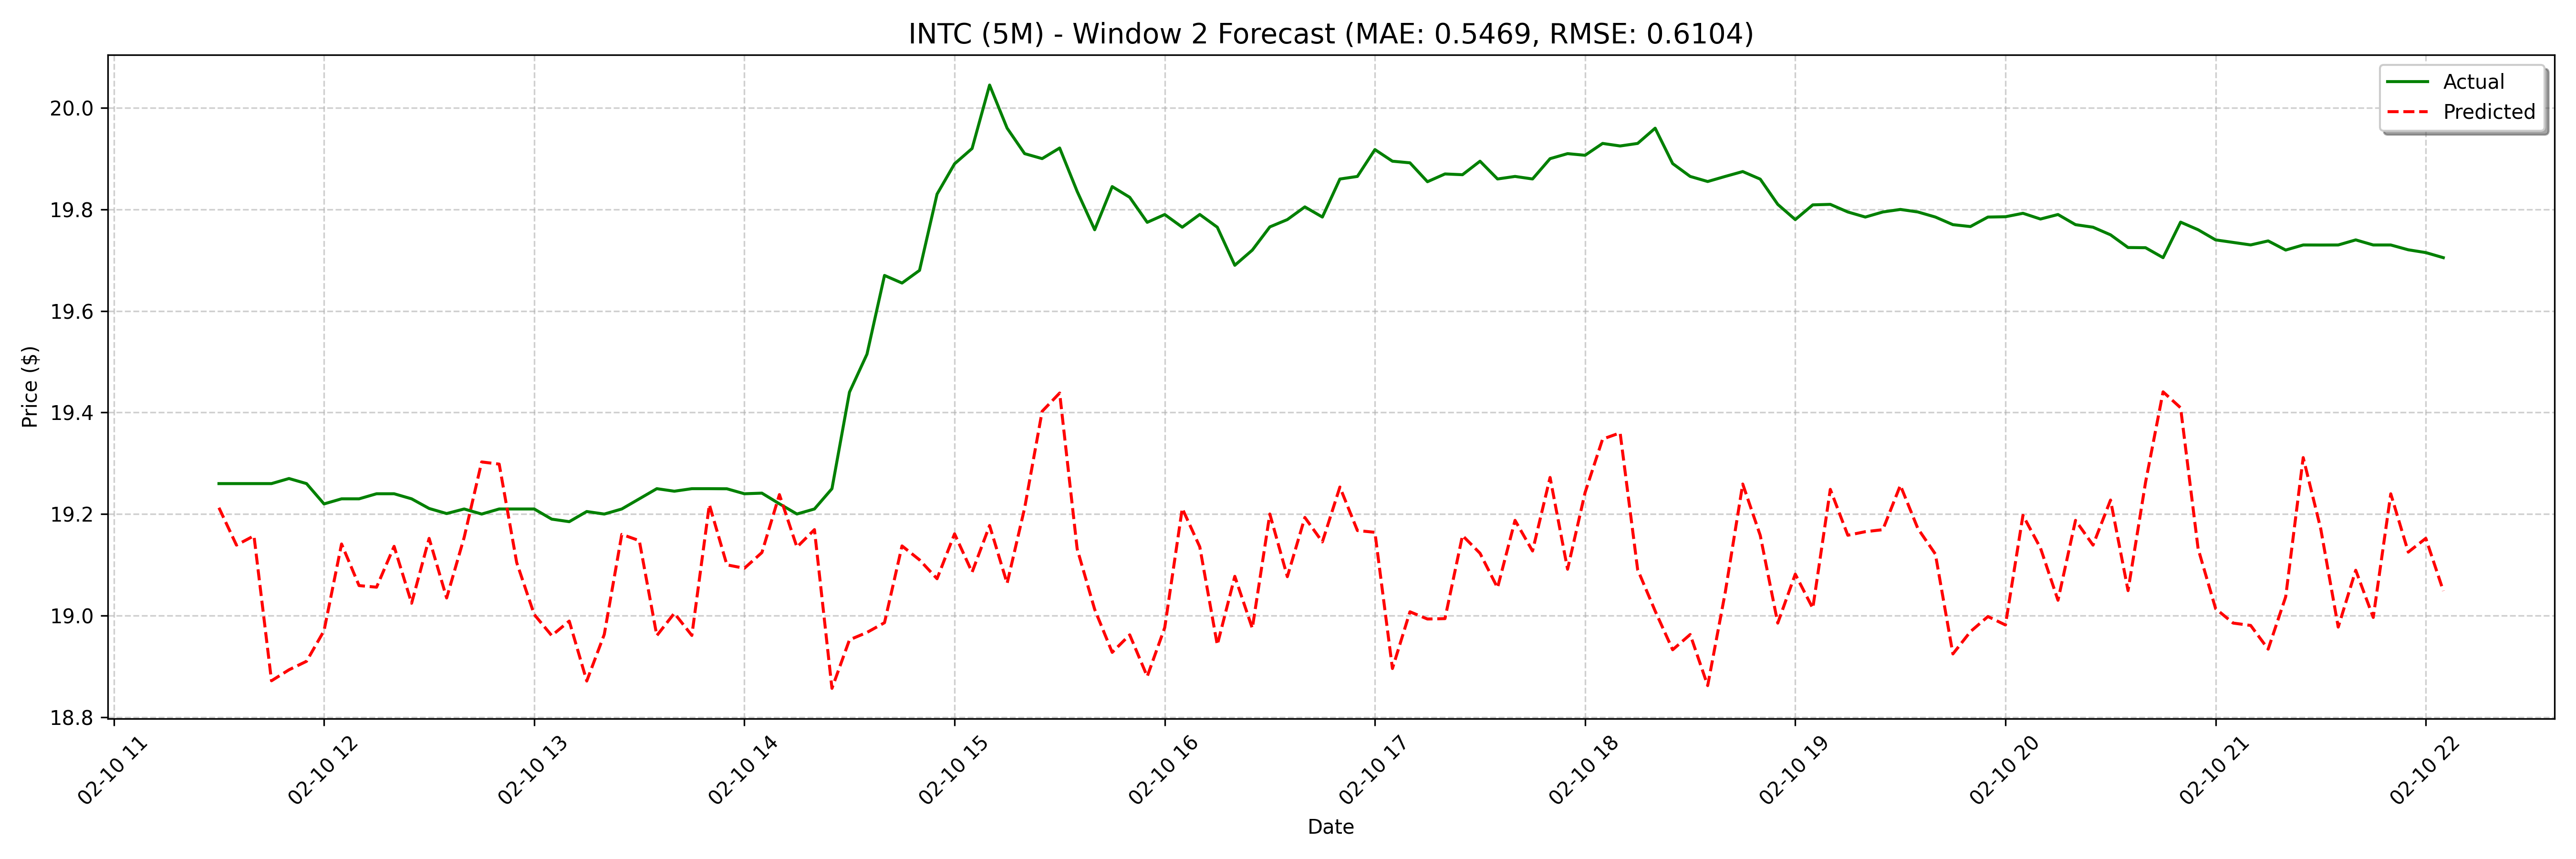

The table this chart was drawn from, first rows:
date, actual, forecast
2025-02-10 11:30:00, 19.26, 19.21
2025-02-10 11:35:00, 19.26, 19.14
2025-02-10 11:40:00, 19.26, 19.16
2025-02-10 11:45:00, 19.26, 18.87
2025-02-10 11:50:00, 19.27, 18.89
2025-02-10 11:55:00, 19.26, 18.91
2025-02-10 12:00:00, 19.22, 18.97
2025-02-10 12:05:00, 19.23, 19.14
2025-02-10 12:10:00, 19.23, 19.06
2025-02-10 12:15:00, 19.24, 19.06
2025-02-10 12:20:00, 19.24, 19.14
2025-02-10 12:25:00, 19.23, 19.02
2025-02-10 12:30:00, 19.21, 19.15
2025-02-10 12:35:00, 19.2, 19.03
2025-02-10 12:40:00, 19.21, 19.15
2025-02-10 12:45:00, 19.2, 19.3
2025-02-10 12:50:00, 19.21, 19.3
2025-02-10 12:55:00, 19.21, 19.1
2025-02-10 13:00:00, 19.21, 19
2025-02-10 13:05:00, 19.19, 18.96
2025-02-10 13:10:00, 19.18, 18.99
2025-02-10 13:15:00, 19.2, 18.87
2025-02-10 13:20:00, 19.2, 18.96
2025-02-10 13:25:00, 19.21, 19.16
2025-02-10 13:30:00, 19.23, 19.15
2025-02-10 13:35:00, 19.25, 18.96
2025-02-10 13:40:00, 19.25, 19
2025-02-10 13:45:00, 19.25, 18.96
2025-02-10 13:50:00, 19.25, 19.22
2025-02-10 13:55:00, 19.25, 19.1
2025-02-10 14:00:00, 19.24, 19.09
2025-02-10 14:05:00, 19.24, 19.12
2025-02-10 14:10:00, 19.22, 19.24
2025-02-10 14:15:00, 19.2, 19.13
2025-02-10 14:20:00, 19.21, 19.17
2025-02-10 14:25:00, 19.25, 18.86
2025-02-10 14:30:00, 19.44, 18.95
2025-02-10 14:35:00, 19.51, 18.97
2025-02-10 14:40:00, 19.67, 18.99
2025-02-10 14:45:00, 19.66, 19.14
2025-02-10 14:50:00, 19.68, 19.11
2025-02-10 14:55:00, 19.83, 19.07
2025-02-10 15:00:00, 19.89, 19.16
2025-02-10 15:05:00, 19.92, 19.09
2025-02-10 15:10:00, 20.05, 19.18
2025-02-10 15:15:00, 19.96, 19.06
2025-02-10 15:20:00, 19.91, 19.21
2025-02-10 15:25:00, 19.9, 19.4
2025-02-10 15:30:00, 19.92, 19.44
2025-02-10 15:35:00, 19.84, 19.13
2025-02-10 15:40:00, 19.76, 19.01
2025-02-10 15:45:00, 19.84, 18.93
2025-02-10 15:50:00, 19.82, 18.96
2025-02-10 15:55:00, 19.77, 18.88
2025-02-10 16:00:00, 19.79, 18.98
2025-02-10 16:05:00, 19.76, 19.21
2025-02-10 16:10:00, 19.79, 19.14
2025-02-10 16:15:00, 19.76, 18.94
2025-02-10 16:20:00, 19.69, 19.08
2025-02-10 16:25:00, 19.72, 18.98
... 68 more rows
